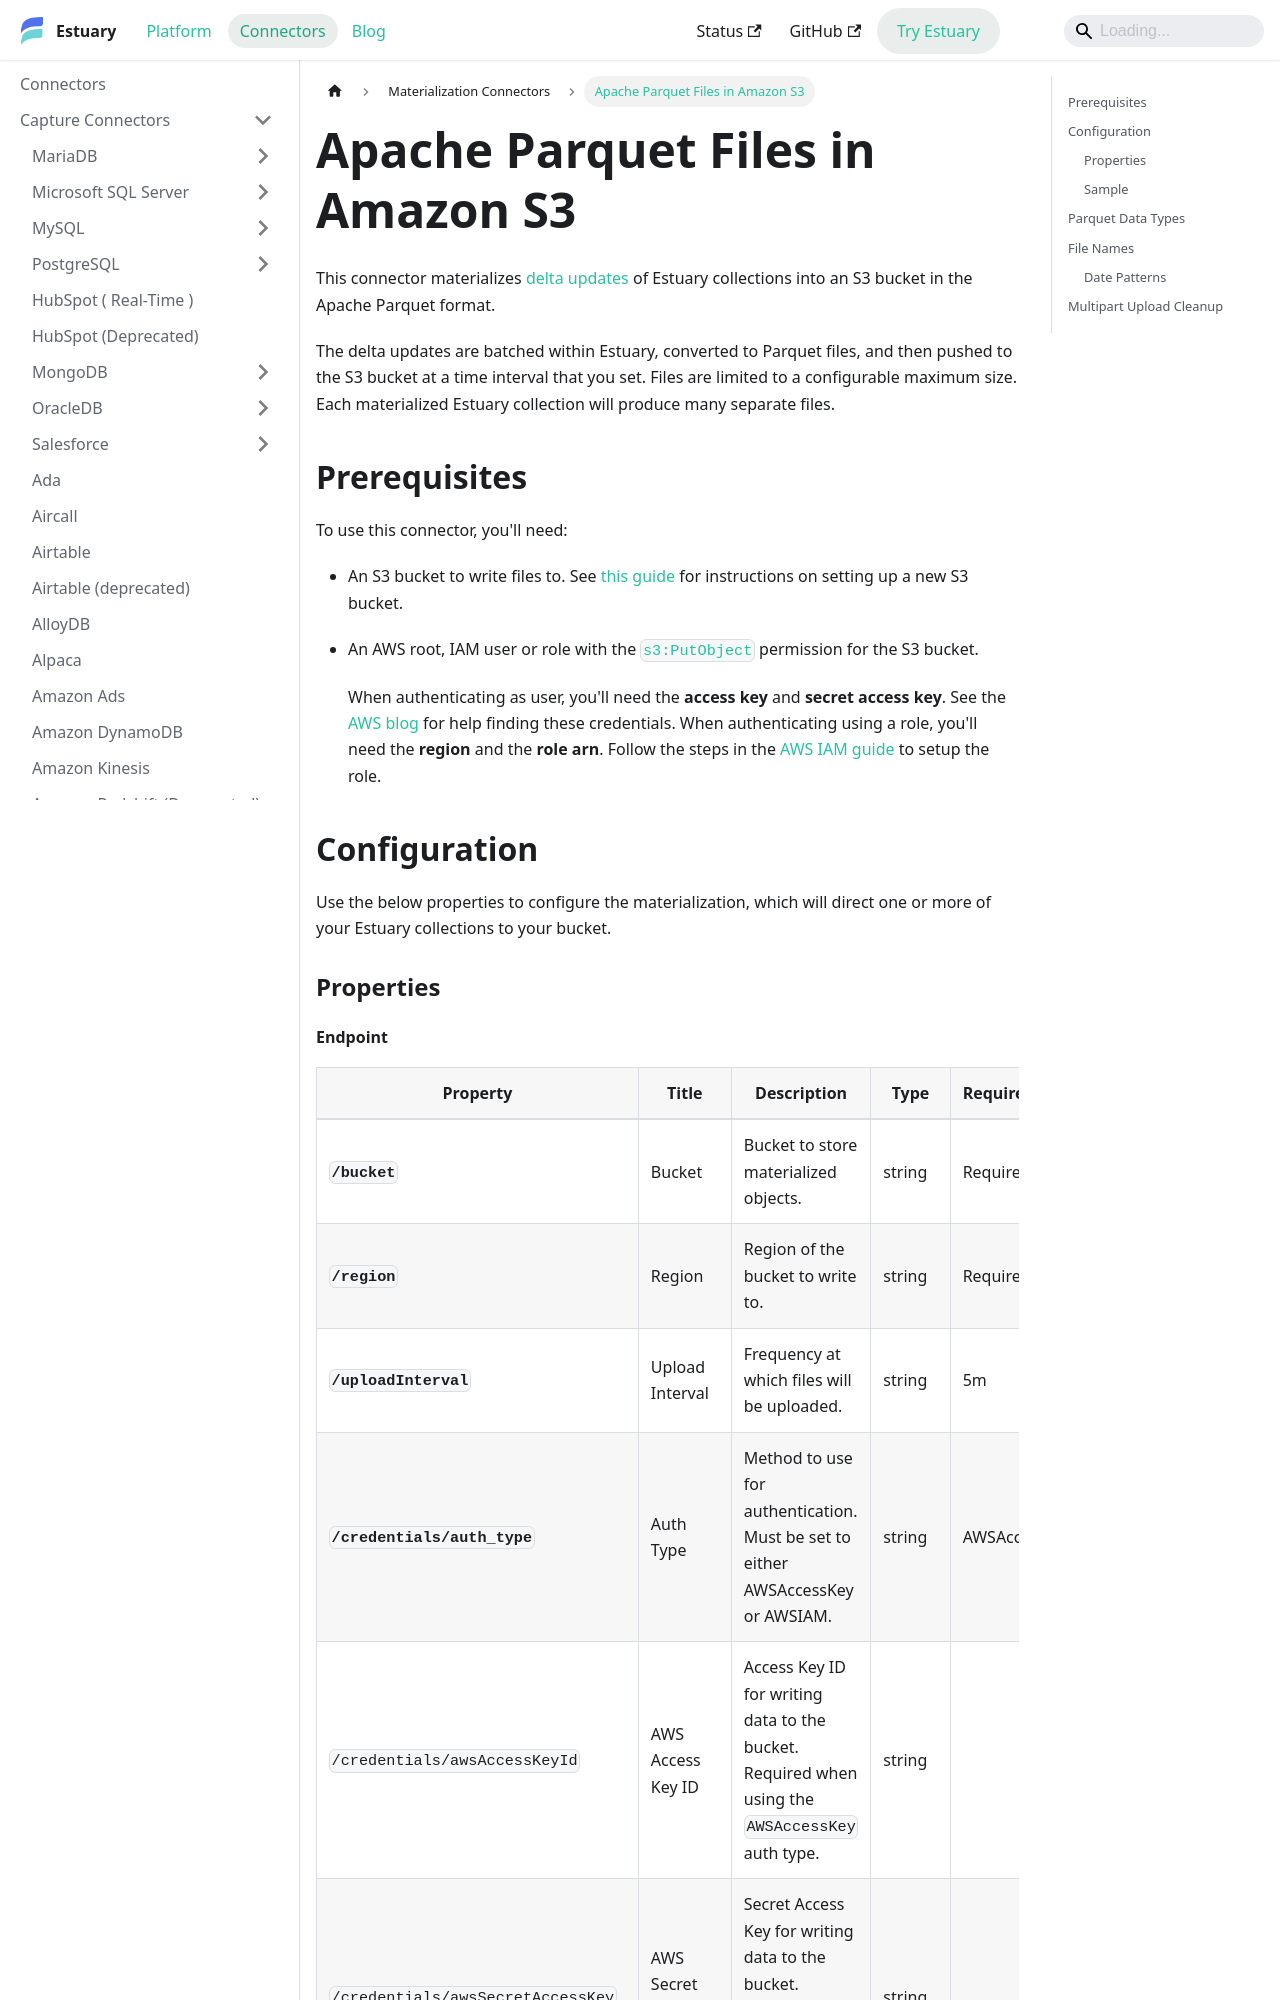

repository: estuary/flow · page: reference/Connectors/materialization-connectors/amazon-s3-parquet/index.html · generator: docusaurus

---
description: Write delta updates of Estuary collections into an S3 bucket as Apache Parquet files. Configure the upload interval, maximum file size, and file path.
---

# Apache Parquet Files in Amazon S3

This connector materializes [delta updates](/concepts/materialization/#delta-updates) of
Estuary collections into an S3 bucket in the Apache Parquet format.

The delta updates are batched within Estuary, converted to Parquet files, and then pushed to the S3 bucket
at a time interval that you set. Files are limited to a configurable maximum size. Each materialized
Estuary collection will produce many separate files.

## Prerequisites

To use this connector, you'll need:

* An S3 bucket to write files to. See [this
  guide](https://docs.aws.amazon.com/AmazonS3/latest/userguide/create-bucket-overview.html) for
  instructions on setting up a new S3 bucket.
* An AWS root, IAM user or role with the
  [`s3:PutObject`](https://docs.aws.amazon.com/AmazonS3/latest/API/API_PutObject.html) permission
  for the S3 bucket.

  When authenticating as user, you'll need the **access key** and **secret access key**. See the
  [AWS blog](https://aws.amazon.com/blogs/security/wheres-my-secret-access-key/) for help finding
  these credentials. When authenticating using a role, you'll need the **region** and the **role
  arn**. Follow the steps in the [AWS IAM guide](/guides/iam-auth/aws.md) to setup the role.


## Configuration

Use the below properties to configure the materialization, which will direct one or more of your
Estuary collections to your bucket.

### Properties
